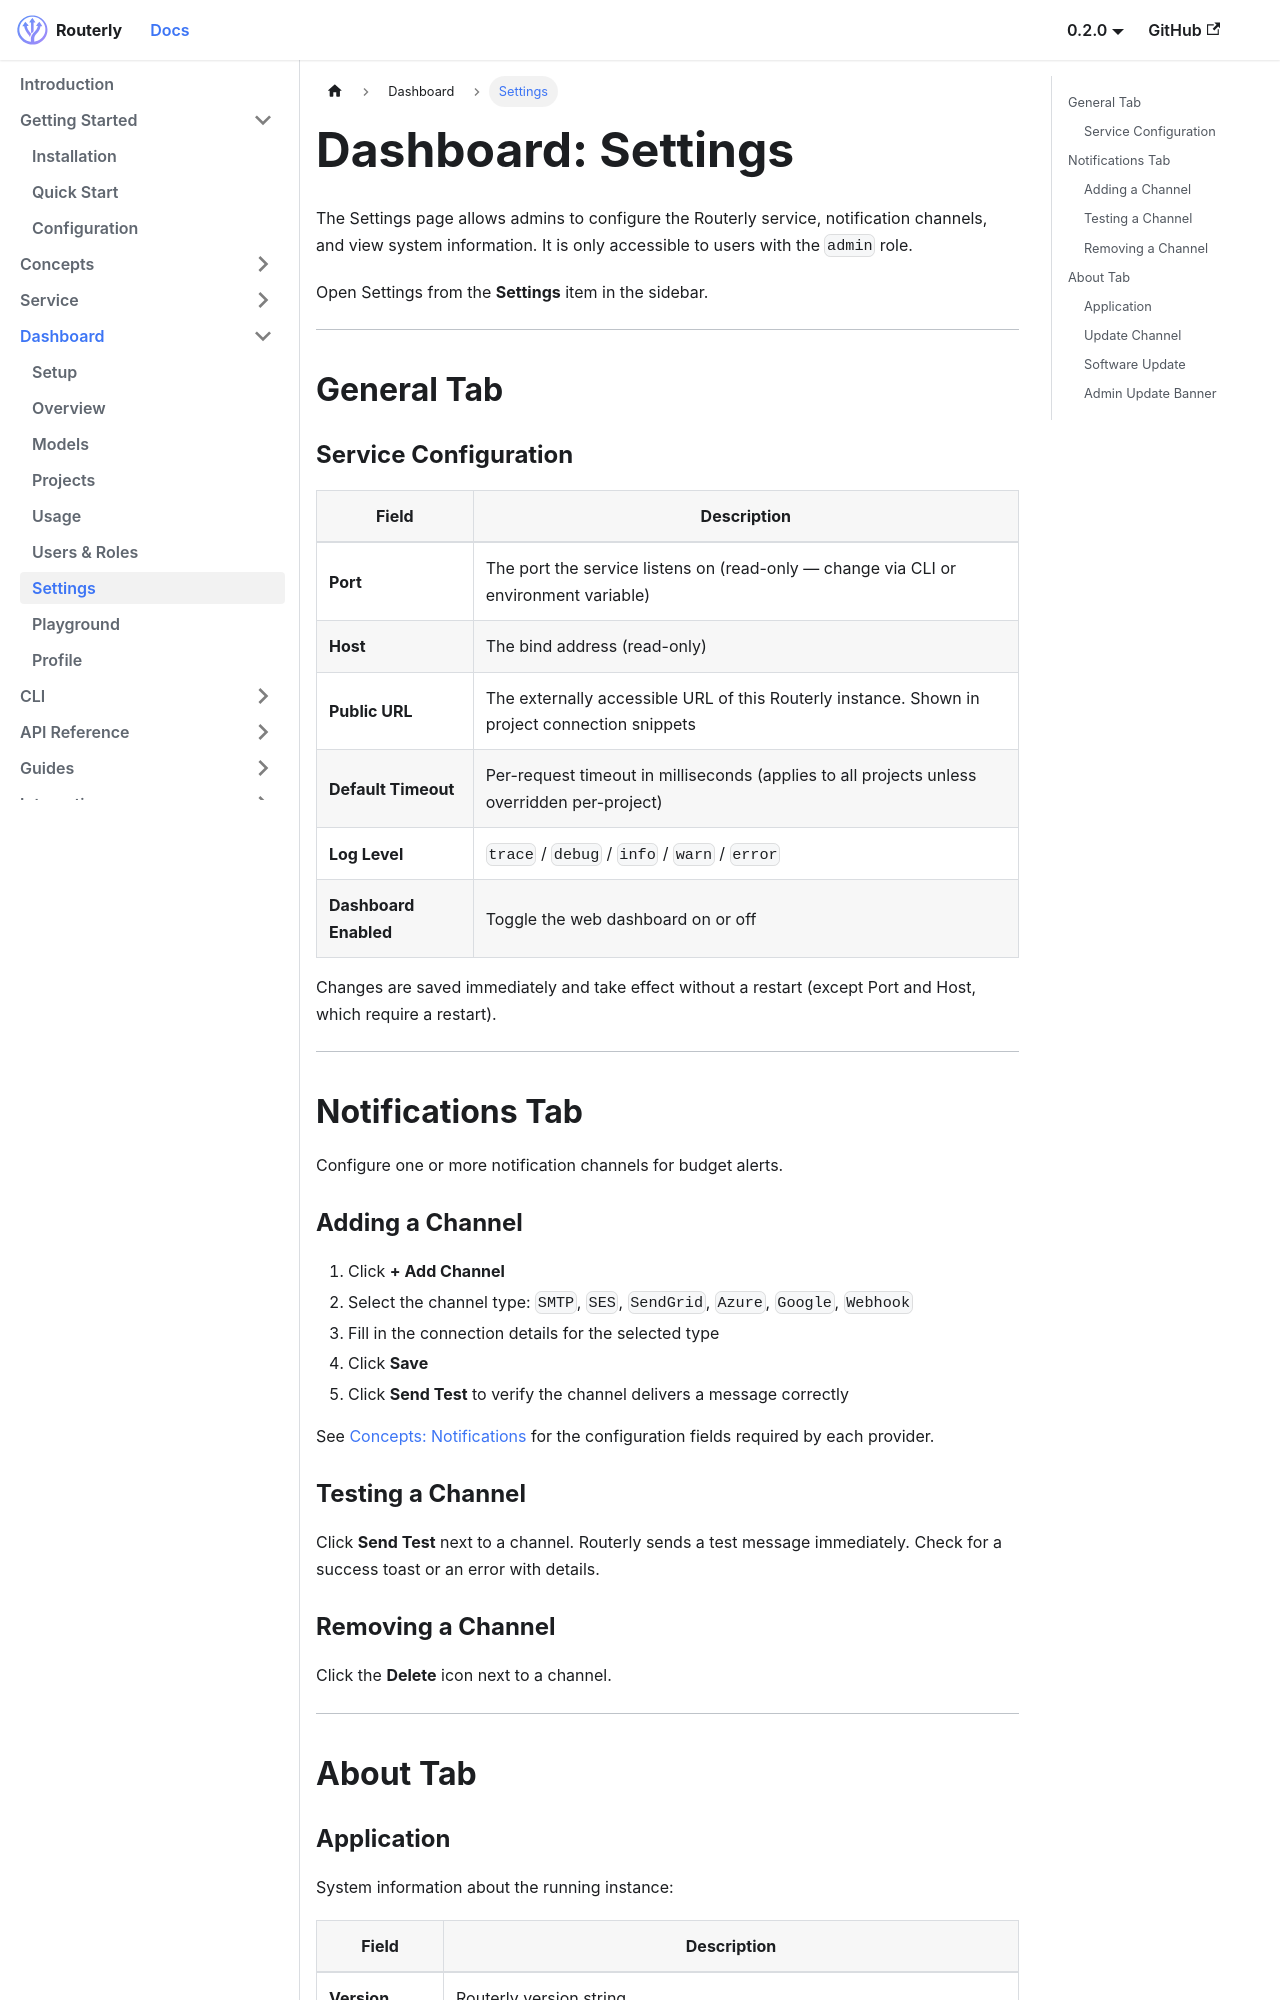

repository: willthomasbailey/Inference-Router-Low-Latency · page: dashboard/settings/index.html · generator: docusaurus

---
title: Settings
sidebar_position: 7
---

# Dashboard: Settings

The Settings page allows admins to configure the Routerly service, notification channels, and view system information. It is only accessible to users with the `admin` role.

Open Settings from the **Settings** item in the sidebar.

---

## General Tab
